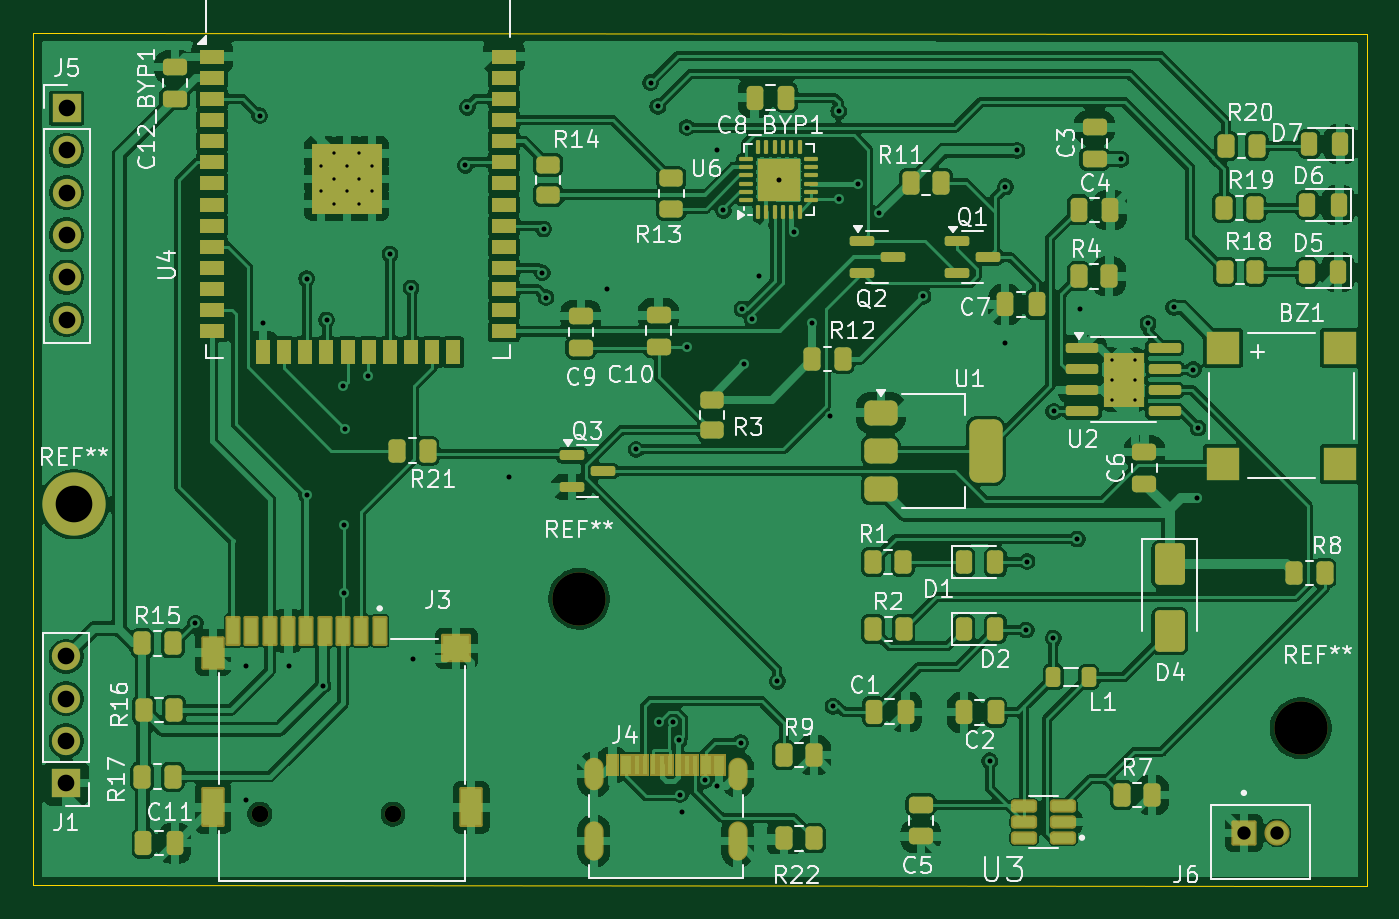
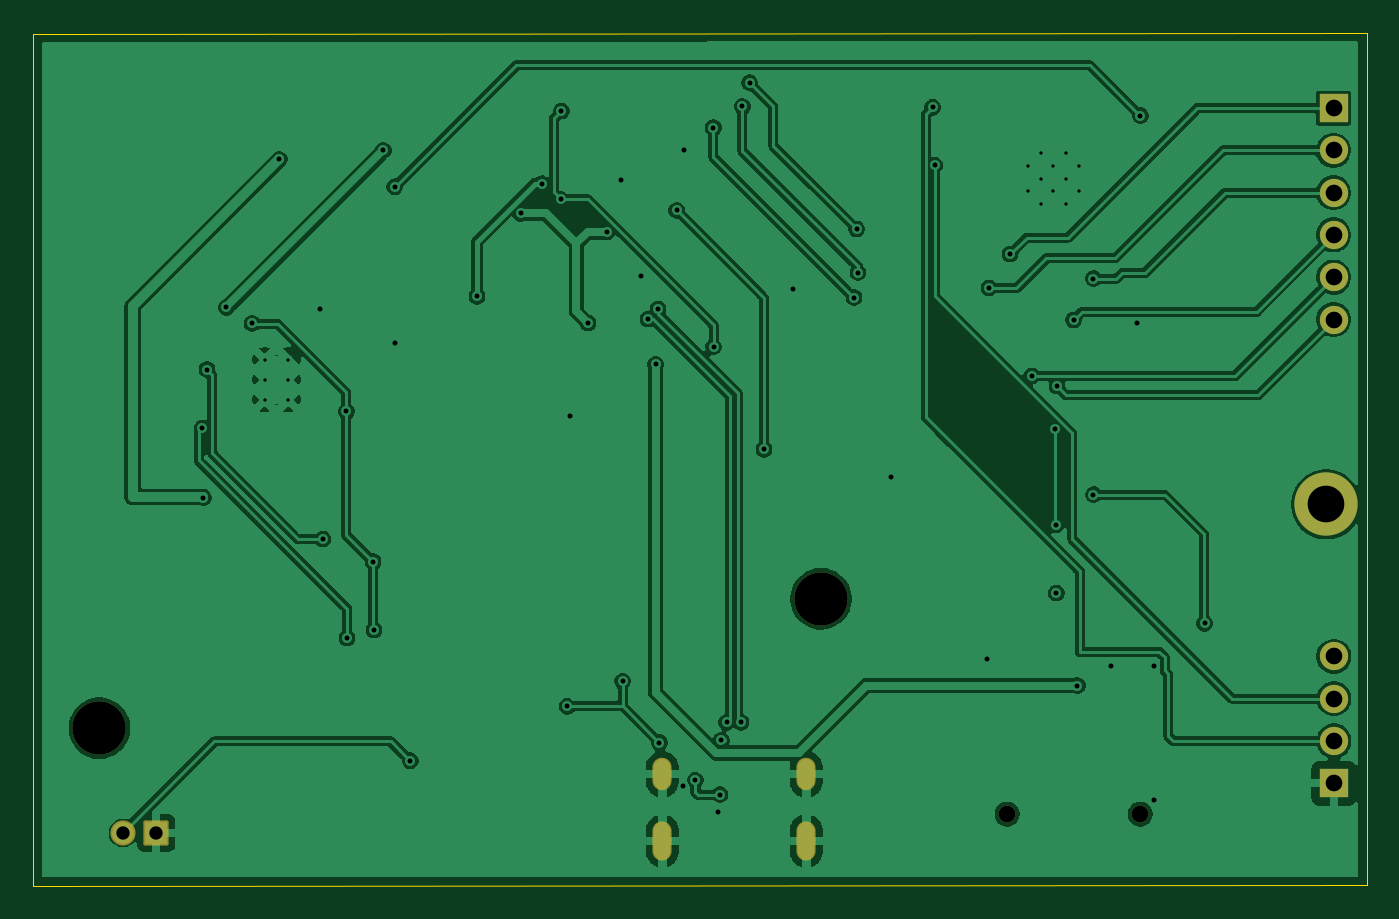
Circuit board: 11 layer files. Board 80.1 x 51.2 mm.
- bottom_copper: waterlevel project1-B_Cu.gbl (114359 bytes)
- bottom_mask: waterlevel project1-B_Mask.gbs (2138 bytes)
- paste: waterlevel project1-B_Paste.gbp (477 bytes)
- bottom_silk: waterlevel project1-B_Silkscreen.gbo (478 bytes)
- outline: waterlevel project1-Edge_Cuts.gm1 (822 bytes)
- top_copper: waterlevel project1-F_Cu.gtl (300781 bytes)
- top_mask: waterlevel project1-F_Mask.gts (14445 bytes)
- paste: waterlevel project1-F_Paste.gtp (10262 bytes)
- top_silk: waterlevel project1-F_Silkscreen.gto (86775 bytes)
- drill: waterlevel project1-NPTH.drl (488 bytes)
- drill: waterlevel project1-PTH.drl (2627 bytes)

=== bottom_copper: waterlevel project1-B_Cu.gbl (114359 bytes, source omitted) ===
=== bottom_mask: waterlevel project1-B_Mask.gbs (2138 bytes, source withheld) ===
=== paste: waterlevel project1-B_Paste.gbp ===
%TF.GenerationSoftware,KiCad,Pcbnew,9.0.4*%
%TF.CreationDate,2025-10-24T17:45:02+05:30*%
%TF.ProjectId,waterlevel project1,77617465-726c-4657-9665-6c2070726f6a,rev?*%
%TF.SameCoordinates,Original*%
%TF.FileFunction,Paste,Bot*%
%TF.FilePolarity,Positive*%
%FSLAX46Y46*%
G04 Gerber Fmt 4.6, Leading zero omitted, Abs format (unit mm)*
G04 Created by KiCad (PCBNEW 9.0.4) date 2025-10-24 17:45:02*
%MOMM*%
%LPD*%
G01*
G04 APERTURE LIST*
G04 APERTURE END LIST*
M02*

=== bottom_silk: waterlevel project1-B_Silkscreen.gbo ===
%TF.GenerationSoftware,KiCad,Pcbnew,9.0.4*%
%TF.CreationDate,2025-10-24T17:45:02+05:30*%
%TF.ProjectId,waterlevel project1,77617465-726c-4657-9665-6c2070726f6a,rev?*%
%TF.SameCoordinates,Original*%
%TF.FileFunction,Legend,Bot*%
%TF.FilePolarity,Positive*%
%FSLAX46Y46*%
G04 Gerber Fmt 4.6, Leading zero omitted, Abs format (unit mm)*
G04 Created by KiCad (PCBNEW 9.0.4) date 2025-10-24 17:45:02*
%MOMM*%
%LPD*%
G01*
G04 APERTURE LIST*
G04 APERTURE END LIST*
M02*

=== outline: waterlevel project1-Edge_Cuts.gm1 ===
%TF.GenerationSoftware,KiCad,Pcbnew,9.0.4*%
%TF.CreationDate,2025-10-24T17:45:03+05:30*%
%TF.ProjectId,waterlevel project1,77617465-726c-4657-9665-6c2070726f6a,rev?*%
%TF.SameCoordinates,Original*%
%TF.FileFunction,Profile,NP*%
%FSLAX46Y46*%
G04 Gerber Fmt 4.6, Leading zero omitted, Abs format (unit mm)*
G04 Created by KiCad (PCBNEW 9.0.4) date 2025-10-24 17:45:03*
%MOMM*%
%LPD*%
G01*
G04 APERTURE LIST*
%TA.AperFunction,Profile*%
%ADD10C,0.050000*%
%TD*%
G04 APERTURE END LIST*
D10*
X35509200Y-80441800D02*
X35509200Y-131635500D01*
X35509200Y-131635500D02*
X115570000Y-131660876D01*
X115570000Y-131660876D02*
X115570000Y-80492600D01*
X115265200Y-80492600D02*
X115570000Y-80492600D01*
X114833400Y-80492600D02*
X35509200Y-80441800D01*
X114833400Y-80492600D02*
X115265200Y-80492600D01*
M02*

=== top_copper: waterlevel project1-F_Cu.gtl (300781 bytes, source omitted) ===
=== top_mask: waterlevel project1-F_Mask.gts (14445 bytes, source omitted) ===
=== paste: waterlevel project1-F_Paste.gtp (10262 bytes, source omitted) ===
=== top_silk: waterlevel project1-F_Silkscreen.gto (86775 bytes, source omitted) ===
=== drill: waterlevel project1-NPTH.drl ===
M48
; DRILL file {KiCad 9.0.4} date 2025-10-24T17:45:05+0530
; FORMAT={-:-/ absolute / metric / decimal}
; #@! TF.CreationDate,2025-10-24T17:45:05+05:30
; #@! TF.GenerationSoftware,Kicad,Pcbnew,9.0.4
; #@! TF.FileFunction,NonPlated,1,2,NPTH
FMAT,2
METRIC
; #@! TA.AperFunction,NonPlated,NPTH,ComponentDrill
T1C1.000
; #@! TA.AperFunction,NonPlated,NPTH,ComponentDrill
T2C3.200
%
G90
G05
T1
X49.101Y-127.354
X57.101Y-127.354
T2
X68.275Y-114.427
X111.608Y-122.199
M30

=== drill: waterlevel project1-PTH.drl ===
M48
; DRILL file {KiCad 9.0.4} date 2025-10-24T17:45:05+0530
; FORMAT={-:-/ absolute / metric / decimal}
; #@! TF.CreationDate,2025-10-24T17:45:05+05:30
; #@! TF.GenerationSoftware,Kicad,Pcbnew,9.0.4
; #@! TF.FileFunction,Plated,1,2,PTH
FMAT,2
METRIC
; #@! TA.AperFunction,Plated,PTH,ComponentDrill
T1C0.200
; #@! TA.AperFunction,Plated,PTH,ViaDrill
T2C0.300
; #@! TA.AperFunction,Plated,PTH,ComponentDrill
T3C0.600
; #@! TA.AperFunction,Plated,PTH,ComponentDrill
T4C0.800
; #@! TA.AperFunction,Plated,PTH,ComponentDrill
T5C1.000
; #@! TA.AperFunction,Plated,PTH,ComponentDrill
T6C2.200
%
G90
G05
T1
X52.795Y-88.442
X52.795Y-89.968
X53.557Y-87.68
X53.557Y-89.205
X53.557Y-90.73
X54.32Y-88.442
X54.32Y-89.968
X55.082Y-87.68
X55.082Y-89.205
X55.082Y-90.73
X55.845Y-88.442
X55.845Y-89.968
X100.276Y-100.07
X100.276Y-101.27
X100.276Y-102.47
X101.676Y-100.07
X101.676Y-101.27
X101.676Y-102.47
T2
X45.237Y-115.9
X48.26Y-118.466
X48.285Y-126.492
X49.098Y-85.42
X49.276Y-97.892
X50.876Y-118.466
X51.918Y-95.199
X51.918Y-108.179
X52.883Y-119.634
X53.111Y-97.679
X54.102Y-101.651
X54.153Y-109.982
X54.153Y-114.071
X54.229Y-104.216
X55.626Y-101.041
X56.921Y-93.726
X58.191Y-95.758
X58.293Y-118.059
X61.443Y-88.392
X61.57Y-84.912
X64.059Y-107.112
X66.065Y-94.844
X66.142Y-92.227
X66.294Y-96.342
X69.952Y-95.834
X71.704Y-105.461
X72.568Y-83.439
X73.0Y-84.861
X73.083Y-121.844
X73.933Y-121.844
X74.277Y-122.936
X74.346Y-126.187
X74.473Y-127.203
X74.727Y-99.289
X74.752Y-86.131
X75.827Y-125.322
X76.53Y-87.452
X76.556Y-125.654
X76.937Y-91.11
X77.978Y-123.063
X78.058Y-97.024
X78.207Y-100.355
X78.66Y-97.626
X79.07Y-95.021
X80.188Y-119.38
X80.264Y-89.256
X81.153Y-92.405
X82.271Y-97.866
X83.337Y-103.48
X83.515Y-120.879
X83.871Y-85.141
X83.871Y-90.449
X85.049Y-89.51
X86.309Y-91.288
X88.925Y-96.266
X92.939Y-124.155
X93.853Y-99.085
X93.878Y-89.687
X94.564Y-87.503
X95.123Y-116.307
X95.174Y-112.192
X96.749Y-116.789
X96.774Y-103.175
X98.196Y-110.846
X98.349Y-97.053
X100.813Y-88.036
X102.438Y-97.892
X103.988Y-96.926
X105.156Y-100.66
X105.359Y-108.356
X105.435Y-104.165
T4
X108.195Y-128.482
X110.195Y-128.482
T5
X37.475Y-117.885
X37.475Y-120.425
X37.475Y-122.965
X37.475Y-125.505
X37.5Y-84.96
X37.5Y-87.5
X37.5Y-90.04
X37.5Y-92.58
X37.5Y-95.12
X37.5Y-97.66
T6
X37.948Y-108.763
T3
G00X69.157Y-124.566
M15
G01X69.157Y-125.366
M16
G05
G00X69.157Y-128.366
M15
G01X69.157Y-129.566
M16
G05
G00X77.797Y-124.566
M15
G01X77.797Y-125.366
M16
G05
G00X77.797Y-128.366
M15
G01X77.797Y-129.566
M16
G05
M30

